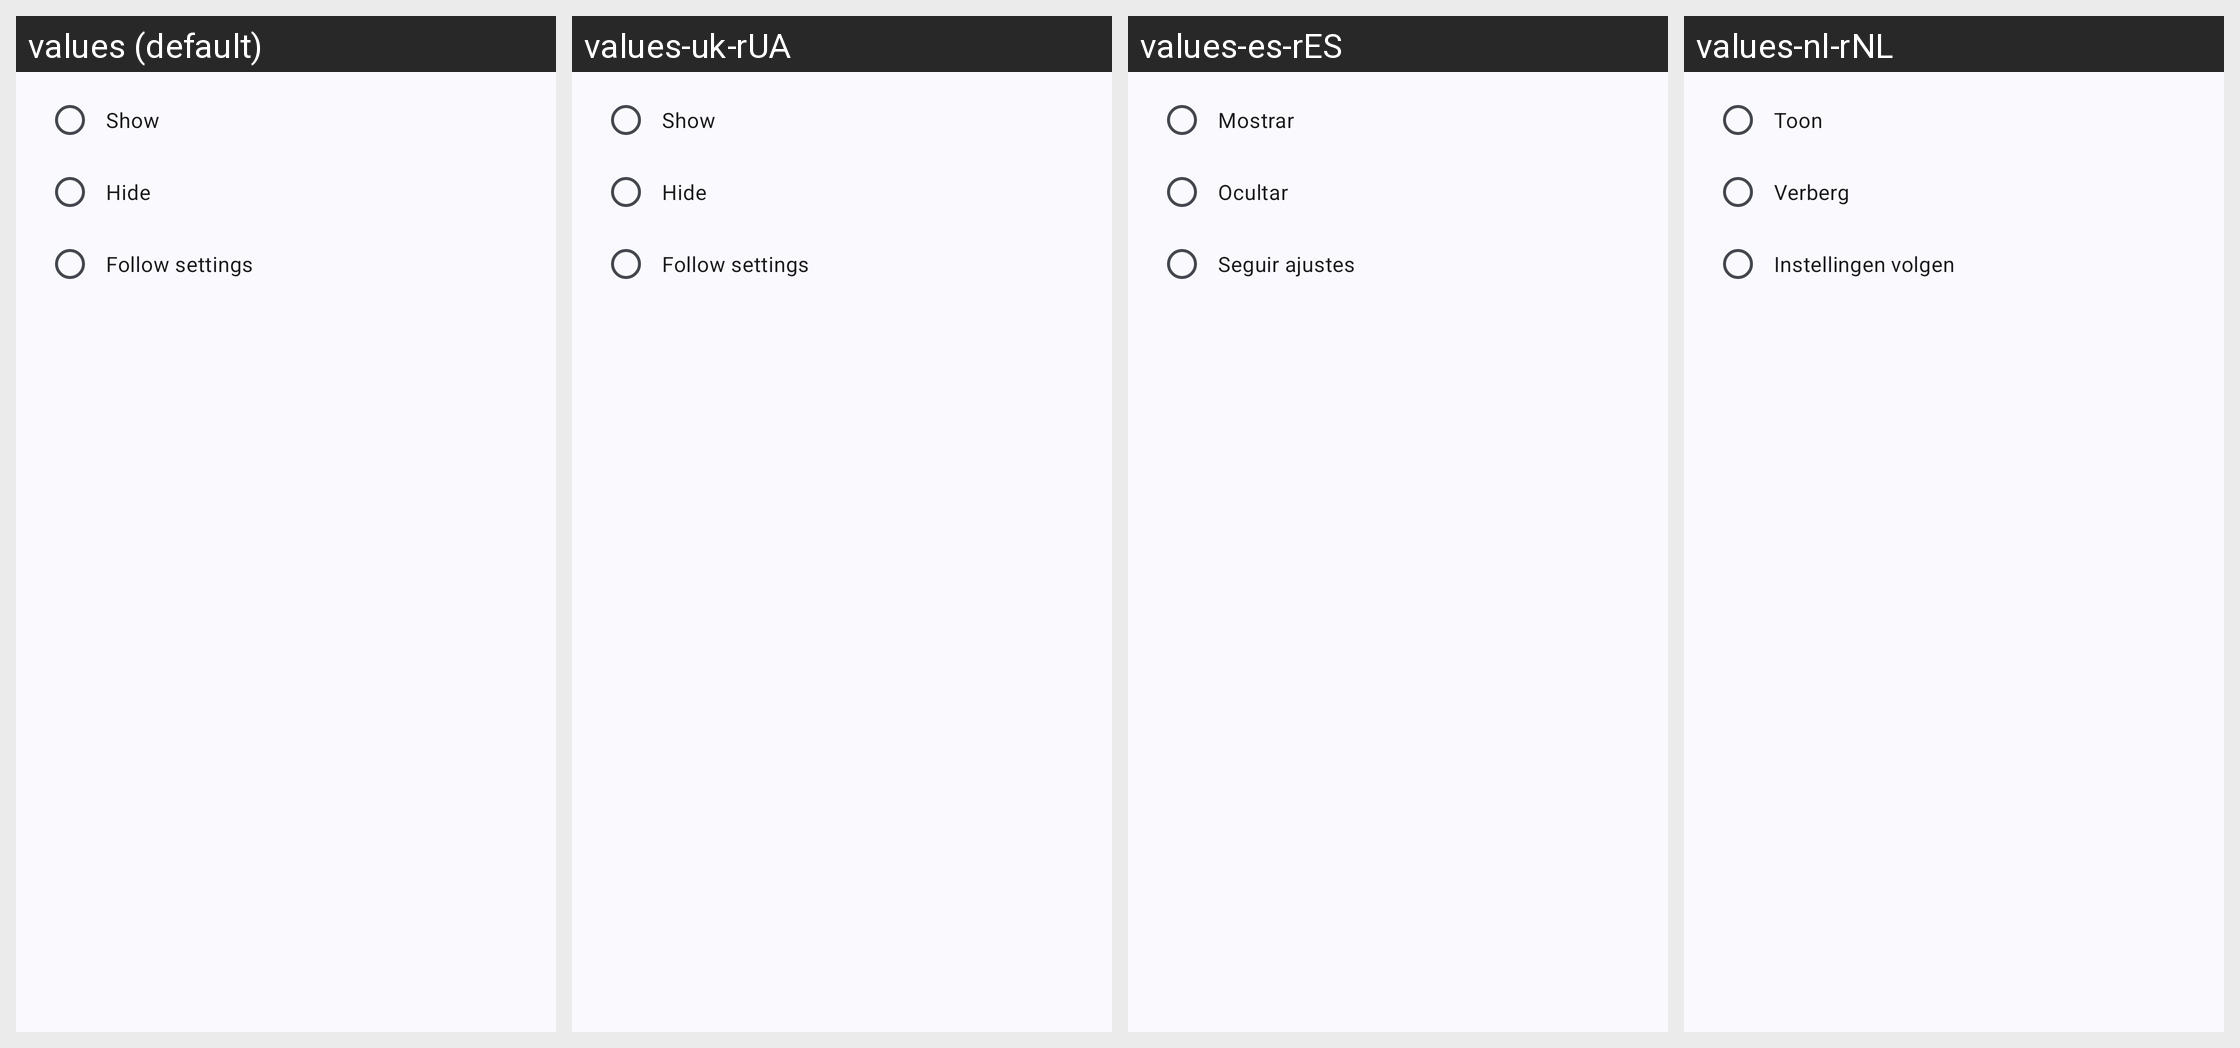

This grid shows one Android layout under several languages. Give, for every string resource on the screen, its name, the default text and each shown locale's text.
Android screen res/layout/dialog_show_preview_images.xml rendered under 4 locales, left to right: values (default), values-uk-rUA, values-es-rES, values-nl-rNL. Device: Nexus 5 (rendered at 1080×1920; each locale shown at half size, 540×960, under a caption strip naming it); theme AppTheme.
Other locales in the repository, not shown: values-af, values-af-rZA, values-ar, values-ar-rSA, values-ca, values-ca-rES, values-cs, values-cs-rCZ, values-da, values-de, values-de-rDE, values-el, values-el-rGR, values-en-rUS, values-es, values-fa, values-fa-rIR, values-fi, values-fi-rFI, values-fr, values-fr-rFR, values-hu, values-hu-rHU, values-it, values-it-rIT, values-iw, values-iw-rIL, values-ja, values-ja-rJP, values-ko, values-ko-rKR, values-nl, values-no, values-no-rNO, values-pl, values-pl-rPL, values-pt, values-pt-rBR, values-pt-rPT, values-ro, values-ro-rRO, values-ru, values-ru-rRU, values-sr, values-sr-rSP, values-sv, values-sv-rSE, values-tr, values-tr-rTR, values-uk, values-vi, values-vi-rVN, values-zh, values-zh-rCN, values-zh-rTW.
Strings drawn on this screen, with the default value and each locale's value (text and hints the layout hard-codes, and strings that could not be matched under every locale, appear in the picture but are not listed):

show
  values: Show
  values-uk-rUA: Show
  values-es-rES: Mostrar
  values-nl-rNL: Toon

hide
  values: Hide
  values-uk-rUA: Hide
  values-es-rES: Ocultar
  values-nl-rNL: Verberg

follow_settings
  values: Follow settings
  values-uk-rUA: Follow settings
  values-es-rES: Seguir ajustes
  values-nl-rNL: Instellingen volgen
